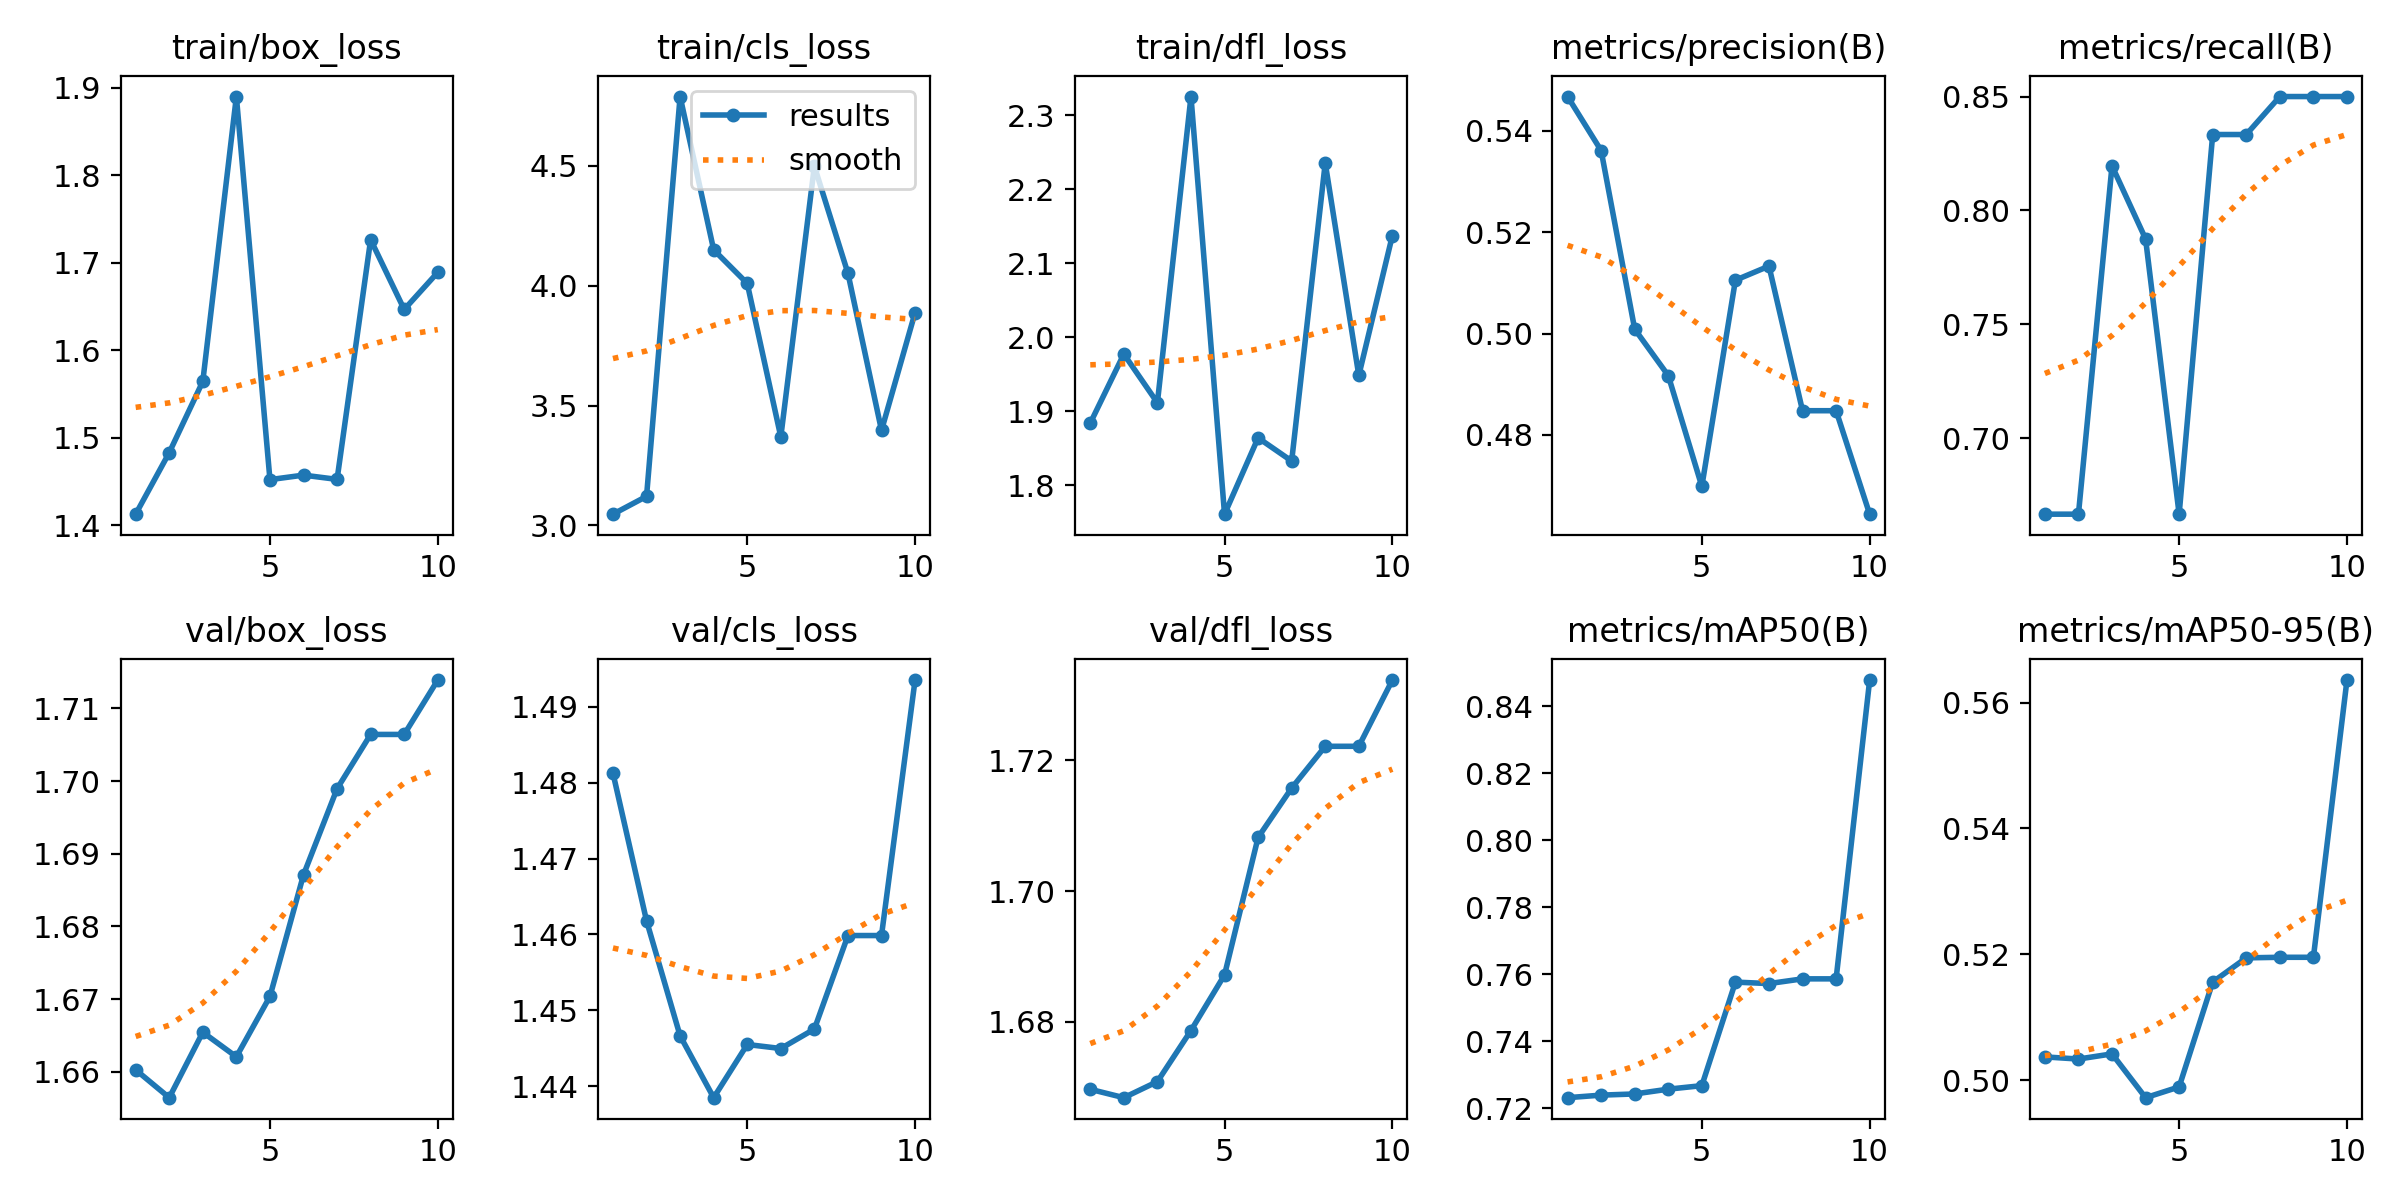

Source data for this figure (header and first rows):
epoch, time, train/box_loss, train/cls_loss, train/dfl_loss, metrics/precision(B), metrics/recall(B), metrics/mAP50(B), metrics/mAP50-95(B), val/box_loss, val/cls_loss, val/dfl_loss, lr/pg0, lr/pg1, lr/pg2
1, 0.5894, 1.413, 3.047, 1.884, 0.5467, 0.6667, 0.7231, 0.5037, 1.66, 1.481, 1.67, 0, 0, 0
2, 1.071, 1.483, 3.121, 1.977, 0.5361, 0.6667, 0.7238, 0.5033, 1.656, 1.462, 1.668, 1.07219e-06, 1.07219e-06, 1.07219e-06
3, 1.518, 1.564, 4.79, 1.911, 0.5009, 0.8196, 0.7242, 0.5042, 1.665, 1.447, 1.671, 1.90876e-06, 1.90876e-06, 1.90876e-06
4, 1.964, 1.89, 4.15, 2.325, 0.4917, 0.7875, 0.7256, 0.4972, 1.662, 1.439, 1.679, 2.50971e-06, 2.50971e-06, 2.50971e-06
5, 2.402, 1.452, 4.01, 1.761, 0.4699, 0.6667, 0.7267, 0.4989, 1.67, 1.446, 1.687, 2.87504e-06, 2.87504e-06, 2.87504e-06
6, 2.839, 1.457, 3.369, 1.864, 0.5105, 0.8333, 0.7576, 0.5156, 1.687, 1.445, 1.708, 3.00475e-06, 3.00475e-06, 3.00475e-06
7, 3.323, 1.452, 4.499, 1.833, 0.5133, 0.8333, 0.7571, 0.5194, 1.699, 1.448, 1.716, 2.89884e-06, 2.89884e-06, 2.89884e-06
8, 3.87, 1.726, 4.052, 2.235, 0.4848, 0.85, 0.7586, 0.5195, 1.706, 1.46, 1.722, 2.55731e-06, 2.55731e-06, 2.55731e-06
9, 4.406, 1.647, 3.397, 1.948, 0.4848, 0.85, 0.7586, 0.5195, 1.706, 1.46, 1.722, 1.98016e-06, 1.98016e-06, 1.98016e-06
10, 4.944, 1.689, 3.888, 2.137, 0.4644, 0.85, 0.8478, 0.5636, 1.714, 1.493, 1.732, 1.16739e-06, 1.16739e-06, 1.16739e-06
